pico-8 play session: no input (idle)

[t = 4 s] idle ~4s (no d-pad/buttons)
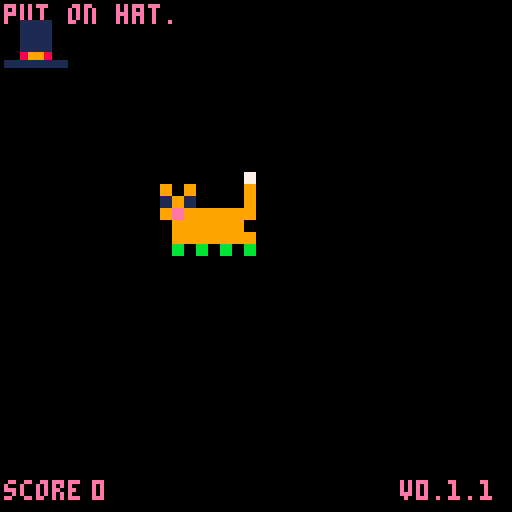

pico-8 cartridge
version 29
__lua__
--[[hat on the cat
v0.1.1 beta
all new! collision code and
score digits fixed
tenguliam[tm] 21/10/2020
]]--

function _init()
	--music
	sfx(10)
	
	score=0 --score
	
	--timer objects
	timer=0 --counts to 60
	starttimer=0 --flag to start
	
	--hat
	hat={}
	hat.x=1 --hat x and y coord
	hat.y=1
	
	--cat
	cat={}
	cat.index=0 --index of cat spr
	cat.frame=0 --frame timer for cat spr
	cat.x=40 --cat x and y coord
	cat.y=40
	cat.meow=0
	cat.shouldmove=0
end

--move the hat
function movement()
	if hatoncat(hat,cat)==false then
		if btn(0) then hat.x-=1 end
		if btn(1) then hat.x+=1 end
		if btn(2) then hat.y-=1 end
		if btn(3) then hat.y+=1 end
	end
end

--collision
function hatoncat(cat,hat)
	if	hat.x>=cat.x-5 and hat.x<=cat.x+5
	and hat.y<=cat.y+10 and hat.y>=cat.y+10 then
		return true	
	else
		return false
	end
end

--moves cat to randlocation
function continue()
	if hatoncat(hat,cat)==true then
		starttimer=1
		if timer==59 then
			cat.x=flr(rnd(105))
			cat.y=flr(rnd(105))
		end
	end
end

function _update()
	
	movement() --move hat
	hatoncat(cat,hat) --check4hat
	continue() --move cat after win
	
	--30 frame step counter
	if cat.frame<30 then
		cat.frame+=1
	else if cat.frame==30 then
		cat.frame=0
	end
	end
	
	--if .5sec pass change index
	if cat.frame<15 then
		cat.index=0
	else if cat.frame>15 then
		cat.index=1
	end
	end
	
	--sfx
	if cat.frame==16 then
		sfx(0)
	else if cat.frame==1 then
		sfx(1)
	end
	end
	
	--border
	if hat.x>113 then
		hat.x=113
	end
	
	if hat.y>113 then
		hat.y=113
	end
	
	if hat.x<0 then
		hat.x=0
	end
	
	if hat.y<0 then
		hat.y=0
	end
	
	--timer for continue()
	if starttimer==1 then
		timer+=1
	end
	
	if timer==60 then
		timer=0
		starttimer=0
	end
	
	--score +10, play meow, meow txt
	if timer==1 then
		score+=10
		sfx(2)
		cat.meow = flr(rnd(2))
	end
	
end

--scaling function
function zspr(n,w,h,dx,dy,dz)
 sx = 8 * (n % 16)
 sy = 8 * flr(n / 16)
 sw = 8 * w
 sh = 8 * h
 dw = sw * dz
 dh = sh * dz
 sspr(sx,sy,sw,sh, dx,dy,dw,dh)
end

function _draw()

	--clear screen
	rectfill(0,0,128,128,0)
	--draw cat
	zspr(cat.index,1,1,cat.x,cat.y,3)
	--put on hat.
	print("put on hat.",1,1,14)
	
	--hat
	zspr(2,1,1,hat.x,hat.y,2)
	
	--score
	print("score",1,120,14)
	print(score,23,120,14)
	
	--meow txt
	if timer>0 and timer<60 then
		if cat.meow==0 then
			print("mrow\135",cat.x-25,cat.y+5)
		else if cat.meow==1 then
			print("meeow\146",cat.x-30,cat.y+5)
		else if cat.meow==2 then
			print("mew\141",cat.x-25,cat.y+5)
		end
		end
		end
	end
	
	--version
	print("v0.1.1 beta",100,120)
	

	--[[debug
	rectfill(hat.x,hat.y+15,hat.x+15,hat.y+15)
	print(cat.shouldmove,1,5)
	print(timer,1,10)
	print(hatoncat(cat,hat),1,15)
	print(hatoncat(hat,cat),1,10)
	print(hat.x,1,20)
	print(hat.y,1,30)
	print(cat.x,1,15)
	print(cat.y,1,25)
	print(score,1,40)
	print(timer,1,50)]]--
end
__gfx__
00000007000000000000000000000000000000000000000000000000000000000000000000000000000000000000000000000000000000000000000000000000
90900009000000070000000000000000000000000000000000000000000000000000000000000000000000000000000000000000000000000000000000000000
19100009909000090011110000000000000000000000000000000000000000000000000000000000000000000000000000000000000000000000000000000000
9e999999191000090011110000000000000000000000000000000000000000000000000000000000000000000000000000000000000000000000000000000000
099999909e9999990011110000000000000000000000000000000000000000000000000000000000000000000000000000000000000000000000000000000000
09999999099999900011110000000000000000000000000000000000000000000000000000000000000000000000000000000000000000000000000000000000
09090909099999990089980000000000000000000000000000000000000000000000000000000000000000000000000000000000000000000000000000000000
0b0b0b0b0b0b0b0b1111111100000000000000000000000000000000000000000000000000000000000000000000000000000000000000000000000000000000
11111111111111110000000000000000000000000000000000000000000000000000000000000000000000000000000000000000000000000000000000000000
01011117111111110000000000000000000000000000000000000000000000000000000000000000000000000000000000000000000000000000000000000000
d0d11110010111170000000000000000000000000000000000000000000000000000000000000000000000000000000000000000000000000000000000000000
7e700000d0d111100000000000000000000000000000000000000000000000000000000000000000000000000000000000000000000000000000000000000000
100767617e7000000000000000000000000000000000000000000000000000000000000000000000000000000000000000000000000000000000000000000000
10767000100676610000000000000000000000000000000000000000000000000000000000000000000000000000000000000000000000000000000000000000
10101010107670000000000000000000000000000000000000000000000000000000000000000000000000000000000000000000000000000000000000000000
17171717161616160000000000000000000000000000000000000000000000000000000000000000000000000000000000000000000000000000000000000000
